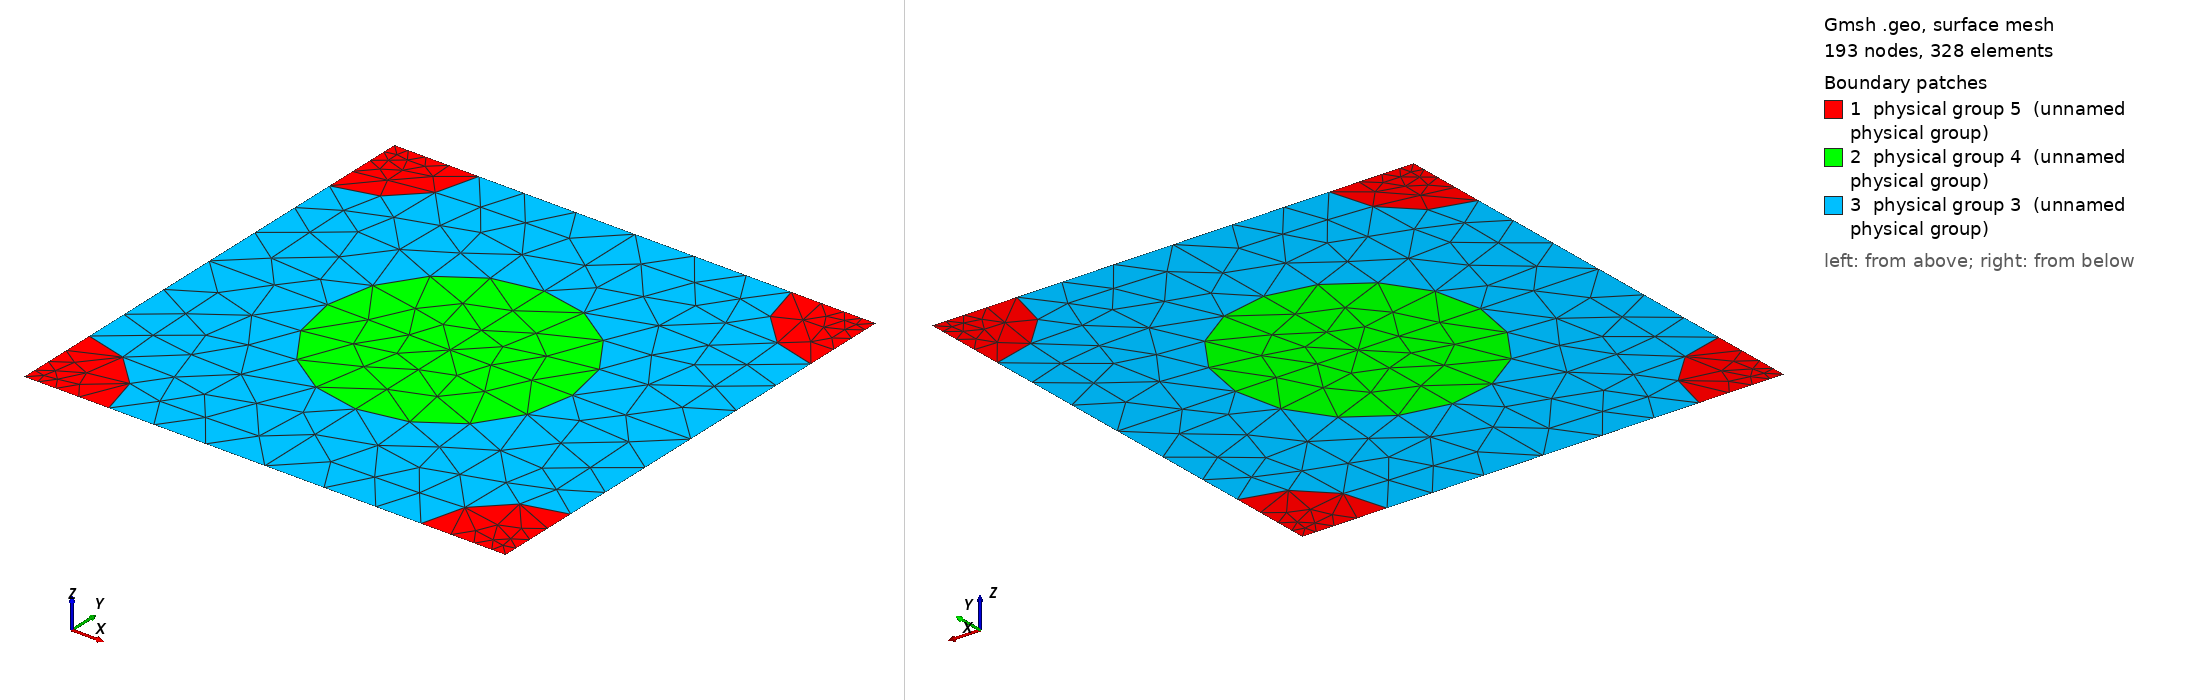

Gmsh geometry script, surface-meshed: 193 nodes, 328 surface elements. Boundary patches (legend numbers): 1 physical group 5 (unnamed physical group), 2 physical group 4 (unnamed physical group), 3 physical group 3 (unnamed physical group). Left view from above one corner, right view from below the opposite corner. Legend entries are the model's physical surfaces. The drawing asked Gmsh for element sizes between 1% and 20% of the model's largest extent; the script's own settings can give other sizes.

=== 825_210_145.geo (drawn) ===
d = 1; // grating period
ff = 0.300000;
d_in_nm = 825;
a1 = 210;
radius1 = (a1/d_in_nm)*d;
radius2 = (145/d_in_nm)*d;
lc = 0.150000; // 0.501 0.201 0.0701;
lc2 = lc/1.500000; // on cylinder surfaces
lc3 = lc/1.500000; // cylinder1 centres
lc4 = lc/4.500000; // cylinder2 centres
posx = 0;//
posy = 0;//

hy = d; // Thickness: Squre profile => hy=d
hx = 0.;

// 2*2 supercell outline

Point(1) = {0, 0, 0, lc4};
Point(2) = {-hx, -hy, 0, lc4};
Point(3) = {-hx+d, -hy, 0, lc4};
Point(4) = {d, 0, 0,lc4};
Point(5) = {-hx+d/2+posx, -hy/2+posy, 0,lc3};
Point(10) = {-hx+d/2+posx, 0, 0, lc};
Point(11) = {0,-hy/2+posy, 0, lc};
Point(12) = {-hx+d/2+posx, -hy, 0, lc};
Point(13) = {d, -hy/2+posy, 0, lc};

Point(14) = {-hx+radius2, 0, 0, lc2};
Point(15) = {d-radius2, 0, 0, lc2};
Point(16) = {0,-radius2, 0, lc2};
Point(18) = {-hx+d/2+posx, -hy/2+radius1+posy, 0, lc2};
Point(20) = {d,-radius2, 0, lc2};
Point(21) = {-hx+d/2-radius1+posx, -hy/2+posy, 0,lc2};
Point(22) = {-hx+d/2+radius1+posx, -hy/2+posy, 0,lc2};
Point(23) = {-hx, -hy+radius2, 0, lc2};
Point(25) = {-hx+d/2+posx, -hy/2-radius1+posy, 0, lc2};
Point(27) = {d,-hy+radius2, 0, lc2};
Point(28) = {-hx+radius2, -hy, 0, lc2};
Point(29) = {d-radius2, -hy, 0, lc2};

Line(1) = {1, 14};
Line(2) = {14, 10};
Line(3) = {10, 15};
Line(4) = {15, 4};
Line(5) = {4, 20};
Line(6) = {20, 13};
Line(7) = {13, 27};
Line(8) = {27, 3};
Line(9) = {3, 29};
Line(10) = {29, 12};
Line(11) = {12, 28};
Line(12) = {28, 2};
Line(13) = {2, 23};
Line(14) = {23, 11};
Line(15) = {11, 16};
Line(16) = {16, 1};
Line(18) = {18, 10};
Line(19) = {18, 5};
Line(20) = {5, 25};
Line(21) = {25, 12};
Line(22) = {11, 21};
Line(23) = {21, 5};
Line(24) = {5, 22};
Line(25) = {22, 13};

Circle(26) = {14, 1, 16};
Circle(27) = {15, 4, 20};
Circle(28) = {27, 3, 29};
Circle(29) = {28, 2, 23};
Circle(30) = {21, 5, 18};
Circle(31) = {18, 5, 22};
Circle(32) = {22, 5, 25};
Circle(33) = {25, 5, 21};

Line Loop(77) = {1, 26, 16};
Plane Surface(78) = {77};
Line Loop(79) = {4, 5, -27};
Plane Surface(80) = {79};
Line Loop(81) = {28, -9, -8};
Plane Surface(82) = {81};
Line Loop(83) = {29, -13, -12};
Plane Surface(84) = {83};
Line Loop(85) = {30, 19, -23};
Plane Surface(86) = {85};
Line Loop(87) = {19, 24, -31};
Plane Surface(88) = {87};
Line Loop(89) = {24, 32, -20};
Plane Surface(90) = {89};
Line Loop(91) = {20, 33, 23};
Plane Surface(92) = {91};
Line Loop(93) = {2, -18, -30, -22, 15, -26};
Plane Surface(94) = {93};
Line Loop(95) = {3, 27, 6, -25, -31, 18};
Plane Surface(96) = {95};
Line Loop(97) = {25, 7, 28, 10, -21, -32};
Plane Surface(98) = {97};
Line Loop(99) = {21, 11, 29, 14, 22, -33};
Plane Surface(100) = {99};

Physical Line(101) = {1, 2, 3, 4};
Physical Line(102) = {5, 6, 7, 8};
Physical Line(103) = {9, 10, 11, 12};
Physical Line(104) = {13, 14, 15, 16};

Physical Surface(3) = {94, 96, 98, 100};
Physical Surface(4) = {86, 88, 90, 92};
Physical Surface(5) = {78, 80, 82, 84};
